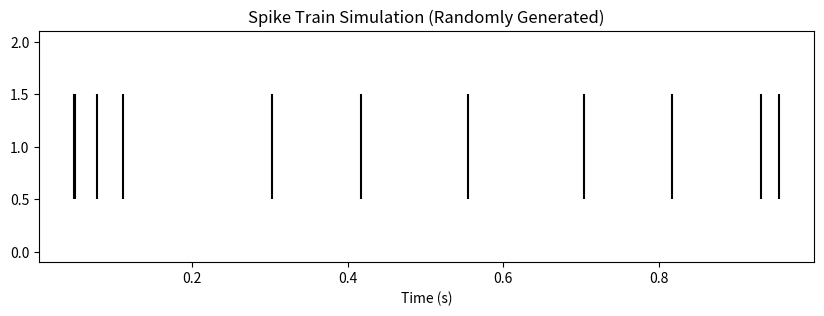
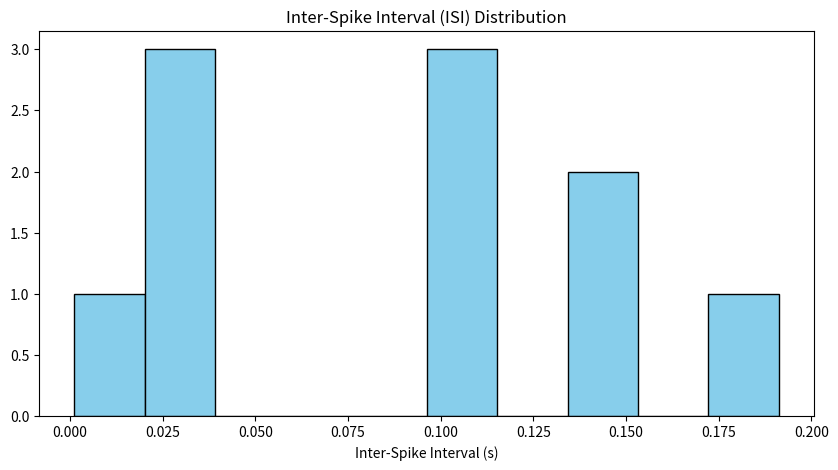

These charts were generated, in order, by the following Python code:
import numpy as np
import matplotlib.pyplot as plt
duration = 1  #   seconds
firing_rate = 10  #Hz (spikes/s)
# poisson distribution
n_spikes = np.random.poisson(firing_rate * duration)
spike_times = np.sort(np.random.rand(n_spikes) * duration)
print("Simulated Spike Times (seconds):", spike_times)

#raster plotting 
plt.figure(figsize=(10, 3))
plt.eventplot(spike_times, color='black')
plt.xlabel("Time (s)")
plt.title("Spike Train Simulation (Randomly Generated)")
plt.show()

# calculate ISI 
isi = np.diff(spike_times)

#plotting ISI histogram
plt.figure(figsize=(10, 5))
plt.hist(isi, bins=10, color='skyblue', edgecolor='black')
plt.xlabel("Inter-Spike Interval (s)")
plt.title("Inter-Spike Interval (ISI) Distribution")
plt.show()

#calculate firing rate
calculated_firing_rate = len(spike_times) / duration
print(f"Calculated Firing Rate: {calculated_firing_rate:.2f} Hz")
